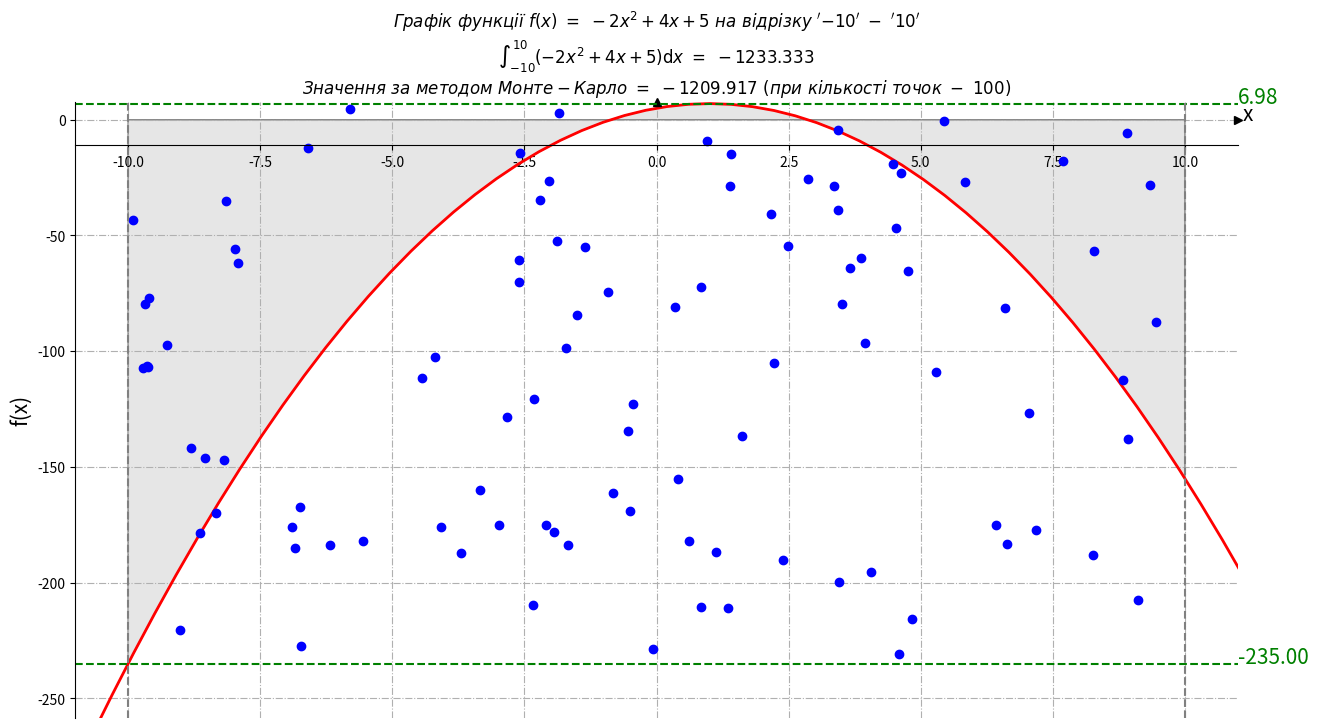

The script that saved this image:
import numpy as np
import sympy as sp
from scipy.integrate import quad
import matplotlib.pyplot as plt
from matplotlib.patches import Polygon

# Функція, яку інтегруємо
def func(x):
    return -2 * x**2 + 4 * x + 5

# Границі інтегрування
a, b = -10, 10
    
x = sp.Symbol('x')
f = func(x)

# Задаємо значення для побудови графіку функції
x_values = np.linspace(a - 10, b + 10, 100)
y_values = sp.lambdify(x, f, 'numpy')(x_values)

# Розрахуємо максимальне та мінімальне значення функції на відрізку a - b 
temp_x = np.linspace(a, b, 100)
temp_y = sp.lambdify(x, f, 'numpy')(temp_x)
min_y_value = 0 if np.min(temp_y) > 0 else np.min(temp_y)
max_y_value = np.max(temp_y) if np.max(temp_y) > 0 else 0

# Площа прямокутника, утвореного відрізком a - b по осі Х та min_y_value - max_y_value по осі У
S_square = abs(b - a) * abs(max_y_value - min_y_value)

# Значення аналітичної площі фігури як чисельного інтегралу
integr_analit, error = quad(lambda x: func(x), a, b)

#------------------------------------------------------#
# Метод Монте-Карло
N = 100 # кількість випадкових точок
# Генерація випадкових точок
x_rand = np.random.uniform(a, b, N)
y_rand = np.random.uniform(min_y_value, max_y_value, N)

# Точки, що попадають між віссю Х та функцією над віссю Х на проміжку a - b
inside_points_pos = [
    1 for i in range(N)
    if (func(x_rand[i]) >= y_rand[i] and func(x_rand[i]) >= 0 and y_rand[i] >= 0)
]

# Точки, що попадають між віссю Х та функцією під віссю Х на проміжку a - b
inside_points_neg = [
    1 for i in range(N)
    if (func(x_rand[i]) <= y_rand[i] and func(x_rand[i]) < 0 and y_rand[i] < 0)
]

# Значення інтегралу за методом Монте-Карло
integr_exp = (len(inside_points_pos) - len(inside_points_neg)) / N * S_square
#------------------------------------------------------#

# Створюємо область графіку та малюємо криву функції та наносимо згенеровані точки
fig, ax = plt.subplots(figsize=(15, 8))
ax.plot(x_values, y_values, 'r', linewidth = 2)
ax.plot(x_rand, y_rand, 'bo')

# Перемістимо лівий і нижній стовпчики до x = a - 10 і y = 0 відповідно.
ax.spines[["left", "bottom"]].set_position(("data", a - 0.1 * abs(a)))

# Сховати верхню та праву лінію
ax.spines[["top", "right"]].set_visible(False)

# Намалюємо стрілки (як чорні трикутники: ">k"/"^k") на кінцях осей.
# Також вимкнемо відсікання (clip_on=False) стрілок.
ax.plot(1, 0, ">k", transform=ax.get_yaxis_transform(), clip_on=False)
ax.plot(0, 1, "^k", transform=ax.get_xaxis_transform(), clip_on=False)

# Додамо проміжні лінії
ax.grid(True, linestyle='-.')

# Оформлюємо область
# Генеруємо значення x та y в області фігури
ix = np.linspace(a, b)
iy = sp.lambdify(x, f, 'numpy')(ix)

# Зафарбовуємо область
verts = [(a, 0), *zip(ix, iy), (b, 0)]
poly = Polygon(verts, facecolor='0.9', edgecolor='0.5')
ax.add_patch(poly)

# малюємо графік функції та горизонталні межі обрахунку
if max_y_value:
    ax.axhline(y = max_y_value, color='green', linestyle='--')
    ax.text(b +  0.1 * abs(b), max_y_value, f"{max_y_value:.2f}", color="green",
        horizontalalignment='left', fontsize=15)
if min_y_value:
    ax.axhline(y = min_y_value, color='green', linestyle='--')
    ax.text(b +  0.1 * abs(b), min_y_value, f"{min_y_value:.2f}", color="green",
        horizontalalignment='left', fontsize=15)

# Задаємо характеристики площини відображення
ax.text(b +  0.1 * abs(b) + 0.1, 0, "x", color="black",
        horizontalalignment='left', fontsize=15)
ax.set_ylabel('f(x)', fontsize=15)
ax.set_xlim(a - 0.1 * abs(a), b + 0.1 * abs(b))
ax.set_ylim(min_y_value * 1.1, max_y_value * 1.1)
ax.axvline(x=a, color='gray', linestyle='--')
ax.axvline(x=b, color='gray', linestyle='--')

# Виводимо рішення у титулній строчці
title = r"$Графік\ функції\ f(x)\ =\ " + sp.latex(f) + r"\ на\ відрізку\ '{%d}'\ -\ '{%d}'$" % (a, b) + "\n"
title += r"$\int_{%d}^{%d} (" % (a, b) + sp.latex(f) + r")\mathrm{d}x\ =\ %.3f$" % integr_analit + "\n"
title += r"$Значення\ за\ методом\ Монте-Карло\ =\ %.3f$" % integr_exp + r"$\ (при\ кількості\ точок\ -\ {%d})$" % (N)
ax.set_title(title)

plt.show()
